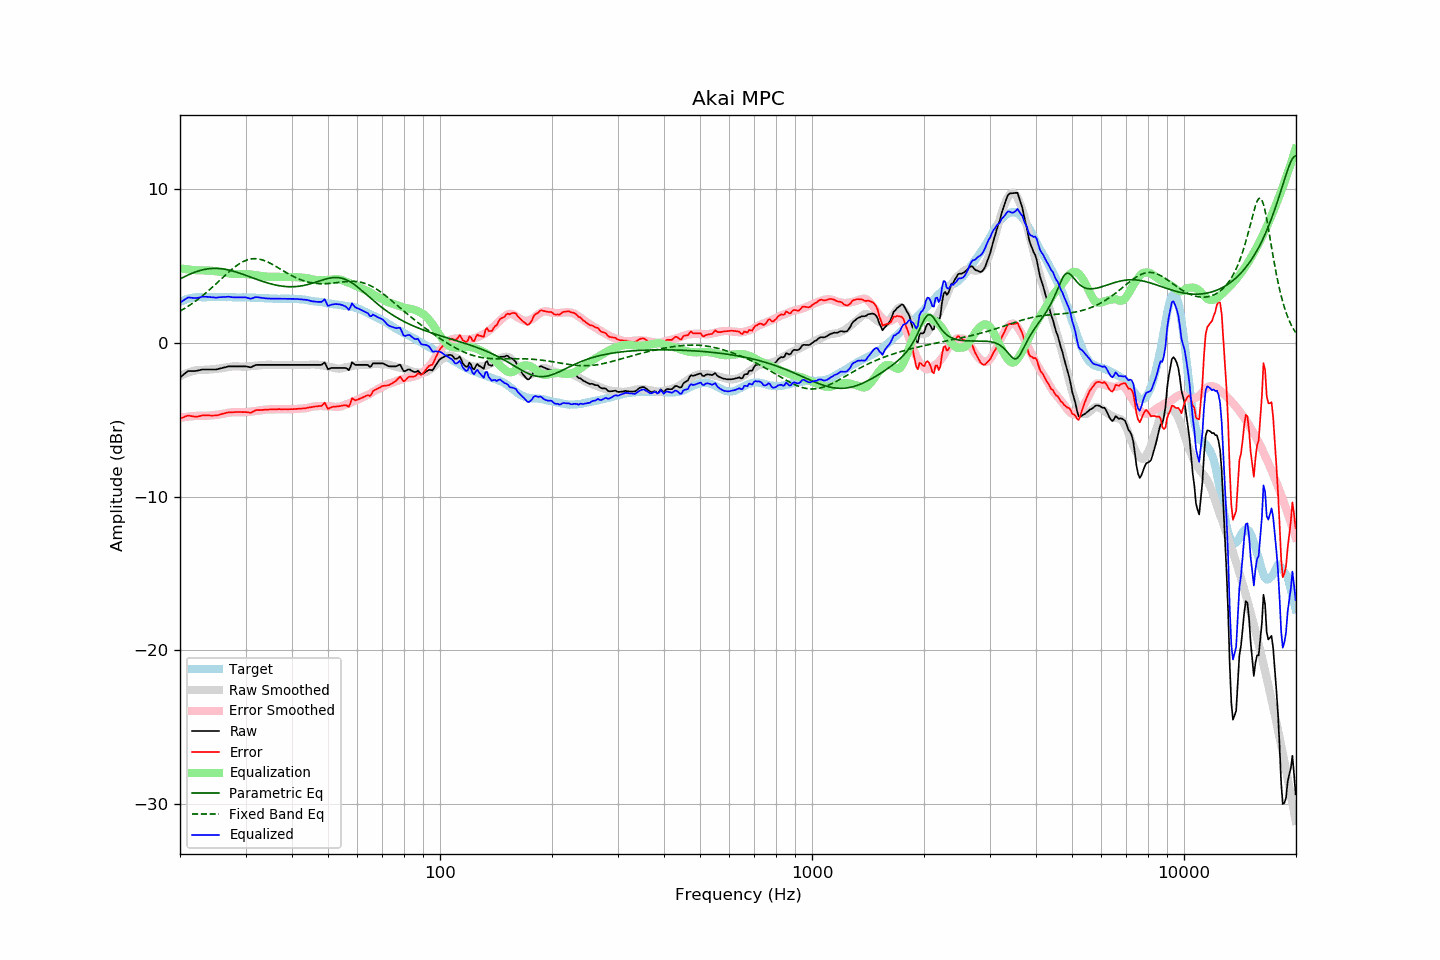

The table this chart was drawn from, first rows:
frequency, raw, error, smoothed, error_smoothed, equalization, parametric_eq, fixed_band_eq, equalized_raw, equalized_smoothed, target
20.00, -2.24, -4.92, -2.16, -4.87, 4.87, 4.17, 2.08, 2.63, 2.71, 2.68
20.20, -2.15, -4.88, -2.11, -4.85, 4.85, 4.23, 2.14, 2.70, 2.74, 2.73
20.40, -2.07, -4.85, -2.06, -4.83, 4.83, 4.28, 2.20, 2.76, 2.78, 2.78
20.61, -1.98, -4.79, -2.01, -4.82, 4.82, 4.33, 2.26, 2.84, 2.81, 2.81
20.81, -1.90, -4.76, -1.96, -4.81, 4.81, 4.38, 2.33, 2.91, 2.84, 2.86
21.02, -1.82, -4.72, -1.92, -4.79, 4.79, 4.43, 2.40, 2.97, 2.87, 2.90
21.23, -1.82, -4.74, -1.89, -4.78, 4.78, 4.48, 2.46, 2.96, 2.89, 2.91
21.44, -1.82, -4.76, -1.85, -4.77, 4.77, 4.52, 2.53, 2.95, 2.92, 2.93
21.66, -1.82, -4.77, -1.82, -4.76, 4.76, 4.57, 2.61, 2.94, 2.94, 2.95
21.87, -1.82, -4.78, -1.80, -4.75, 4.75, 4.61, 2.68, 2.93, 2.95, 2.96
22.09, -1.81, -4.79, -1.77, -4.74, 4.74, 4.64, 2.76, 2.93, 2.97, 2.98
22.31, -1.79, -4.78, -1.75, -4.74, 4.74, 4.68, 2.84, 2.94, 2.98, 2.99
22.54, -1.77, -4.76, -1.75, -4.73, 4.73, 4.71, 2.92, 2.96, 2.99, 2.99
22.76, -1.74, -4.73, -1.74, -4.74, 4.74, 4.74, 3.00, 2.99, 2.99, 2.99
22.99, -1.72, -4.70, -1.74, -4.74, 4.74, 4.77, 3.08, 3.02, 2.99, 2.98
23.22, -1.72, -4.70, -1.74, -4.74, 4.74, 4.79, 3.17, 3.02, 2.99, 2.98
23.45, -1.72, -4.70, -1.74, -4.74, 4.74, 4.81, 3.26, 3.01, 2.99, 2.98
23.69, -1.72, -4.71, -1.73, -4.73, 4.73, 4.83, 3.35, 3.01, 2.99, 2.99
23.92, -1.72, -4.71, -1.73, -4.72, 4.72, 4.84, 3.44, 3.00, 2.99, 2.99
24.16, -1.72, -4.72, -1.72, -4.71, 4.71, 4.85, 3.53, 2.99, 2.99, 3.00
24.40, -1.72, -4.73, -1.71, -4.70, 4.70, 4.86, 3.63, 2.98, 2.99, 3.00
24.65, -1.72, -4.72, -1.70, -4.69, 4.69, 4.86, 3.72, 2.97, 2.99, 2.99
24.89, -1.72, -4.71, -1.69, -4.68, 4.68, 4.86, 3.82, 2.96, 2.99, 2.99
25.14, -1.71, -4.70, -1.68, -4.67, 4.67, 4.86, 3.92, 2.96, 2.99, 2.99
25.39, -1.68, -4.68, -1.66, -4.66, 4.66, 4.86, 4.01, 2.98, 3.00, 3.00
25.65, -1.65, -4.65, -1.64, -4.64, 4.64, 4.85, 4.11, 2.99, 3.00, 3.00
25.91, -1.63, -4.62, -1.63, -4.62, 4.62, 4.84, 4.21, 2.99, 3.00, 2.99
26.16, -1.60, -4.59, -1.61, -4.60, 4.60, 4.82, 4.31, 3.00, 2.99, 2.99
26.43, -1.58, -4.57, -1.59, -4.58, 4.58, 4.81, 4.40, 3.00, 2.99, 2.99
26.69, -1.55, -4.54, -1.57, -4.56, 4.56, 4.79, 4.50, 3.01, 2.99, 2.99
26.96, -1.52, -4.52, -1.56, -4.54, 4.54, 4.76, 4.59, 3.02, 2.99, 2.99
27.23, -1.52, -4.51, -1.54, -4.53, 4.53, 4.74, 4.69, 3.00, 2.98, 2.99
27.50, -1.52, -4.51, -1.53, -4.51, 4.51, 4.71, 4.78, 2.99, 2.98, 2.99
27.77, -1.52, -4.50, -1.52, -4.50, 4.50, 4.69, 4.86, 2.98, 2.98, 2.98
28.05, -1.52, -4.50, -1.51, -4.49, 4.49, 4.66, 4.95, 2.97, 2.98, 2.98
28.33, -1.52, -4.49, -1.52, -4.49, 4.49, 4.62, 5.02, 2.97, 2.98, 2.97
28.62, -1.52, -4.49, -1.52, -4.50, 4.50, 4.59, 5.10, 2.98, 2.97, 2.96
28.90, -1.52, -4.49, -1.53, -4.50, 4.50, 4.56, 5.17, 2.98, 2.97, 2.97
29.19, -1.52, -4.48, -1.53, -4.50, 4.50, 4.52, 5.23, 2.98, 2.97, 2.96
29.48, -1.52, -4.50, -1.53, -4.50, 4.50, 4.48, 5.29, 2.98, 2.97, 2.98
29.78, -1.52, -4.49, -1.53, -4.50, 4.50, 4.45, 5.34, 2.98, 2.97, 2.97
30.08, -1.52, -4.50, -1.53, -4.49, 4.49, 4.41, 5.38, 2.97, 2.96, 2.98
30.38, -1.54, -4.50, -1.52, -4.48, 4.48, 4.37, 5.42, 2.94, 2.96, 2.96
30.68, -1.56, -4.52, -1.51, -4.47, 4.47, 4.33, 5.45, 2.91, 2.96, 2.96
30.99, -1.58, -4.54, -1.50, -4.46, 4.46, 4.29, 5.47, 2.88, 2.96, 2.96
31.30, -1.53, -4.49, -1.49, -4.45, 4.45, 4.25, 5.49, 2.92, 2.96, 2.96
31.61, -1.48, -4.43, -1.48, -4.44, 4.44, 4.21, 5.49, 2.96, 2.95, 2.95
31.93, -1.43, -4.38, -1.47, -4.42, 4.42, 4.18, 5.49, 2.99, 2.95, 2.95
32.24, -1.42, -4.36, -1.46, -4.41, 4.41, 4.14, 5.48, 2.99, 2.95, 2.94
32.57, -1.42, -4.37, -1.45, -4.39, 4.39, 4.10, 5.47, 2.97, 2.94, 2.95
32.89, -1.42, -4.36, -1.44, -4.38, 4.38, 4.06, 5.45, 2.96, 2.93, 2.94
33.22, -1.42, -4.35, -1.43, -4.36, 4.36, 4.03, 5.42, 2.94, 2.93, 2.93
33.55, -1.42, -4.35, -1.42, -4.35, 4.35, 3.99, 5.39, 2.93, 2.92, 2.93
33.89, -1.42, -4.33, -1.42, -4.34, 4.34, 3.96, 5.35, 2.91, 2.92, 2.91
34.23, -1.42, -4.34, -1.41, -4.33, 4.33, 3.93, 5.30, 2.90, 2.91, 2.92
34.57, -1.42, -4.33, -1.41, -4.32, 4.32, 3.90, 5.25, 2.90, 2.91, 2.91
34.92, -1.42, -4.32, -1.41, -4.32, 4.32, 3.87, 5.20, 2.90, 2.90, 2.90
35.27, -1.42, -4.32, -1.42, -4.32, 4.32, 3.84, 5.15, 2.90, 2.90, 2.90
35.62, -1.42, -4.32, -1.42, -4.32, 4.32, 3.81, 5.09, 2.90, 2.90, 2.90
35.97, -1.42, -4.31, -1.42, -4.32, 4.32, 3.79, 5.03, 2.89, 2.89, 2.89
... 635 more rows
